Photos from the image-classification dataset "Thermal" in the GitHub repository chen-lu21/plant-disease-detection. Its 4 classes are: rice leaf brown spot, rice leaf healthy, rice leaf hispa, rice leaf blast.

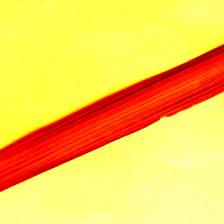
Label: rice leaf healthy

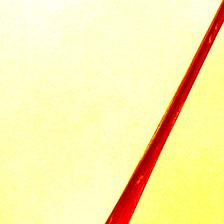
Label: rice leaf hispa

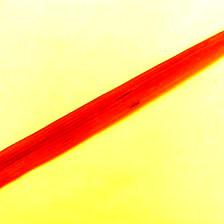
Label: rice leaf brown spot

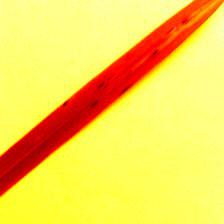
Label: rice leaf brown spot

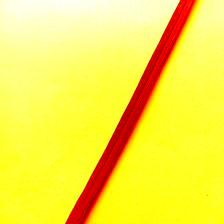
Label: rice leaf healthy

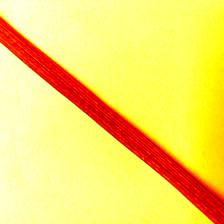
Label: rice leaf blast
